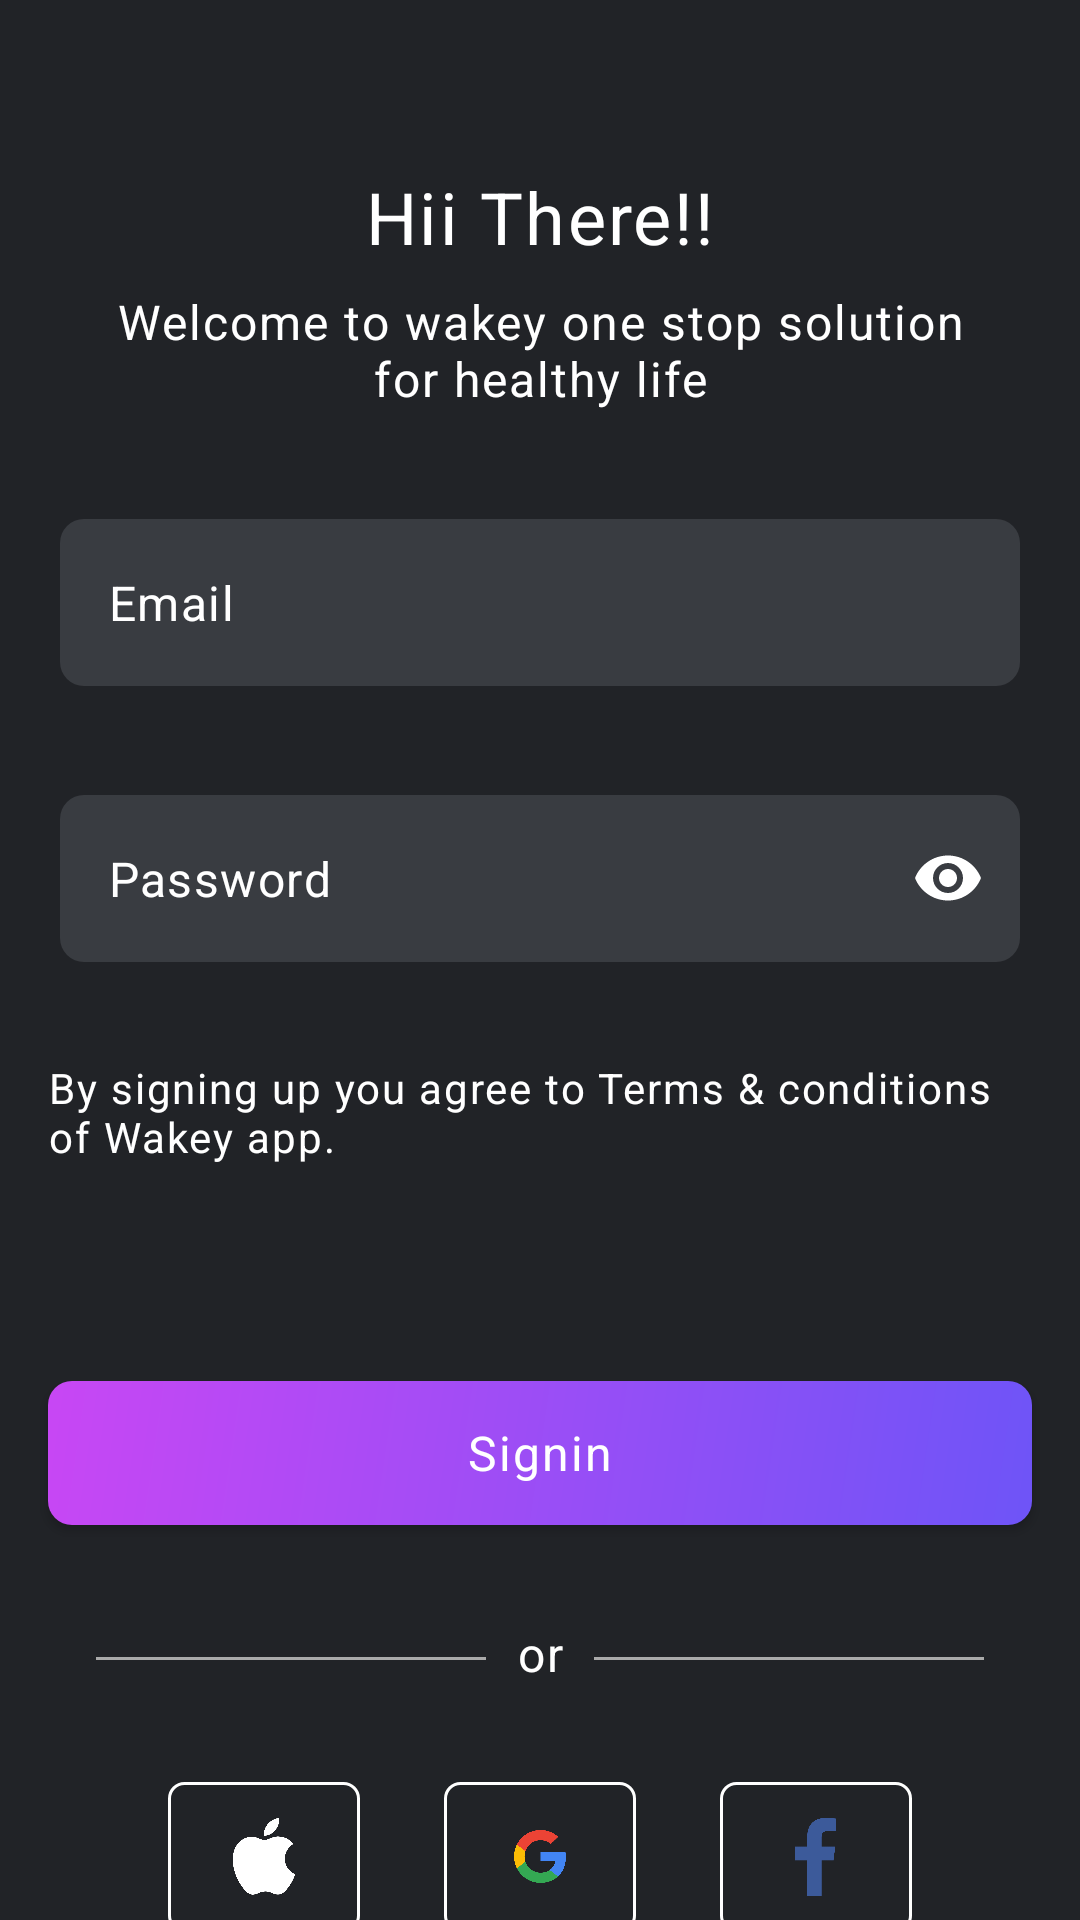

Produce the Android XML layout that renders to this screen, including the resource entries it uses.
<!-- AndroidManifest.xml: application theme Theme.MotionSGDay3 -->
<!-- res/layout/fragment_register.xml -->
<?xml version="1.0" encoding="utf-8"?>
<androidx.constraintlayout.widget.ConstraintLayout xmlns:android="http://schemas.android.com/apk/res/android"
    xmlns:app="http://schemas.android.com/apk/res-auto"
    xmlns:tools="http://schemas.android.com/tools"
    android:layout_width="match_parent"
    android:layout_height="match_parent"
    android:background="@color/black"
    tools:context=".RegisterFragment">

    <TextView
        android:id="@+id/tv_register_title"
        android:layout_width="wrap_content"
        android:layout_height="wrap_content"
        android:layout_marginTop="@dimen/margin_56dp"
        android:text="@string/label_hii_there"
        android:textAppearance="@style/TextAppearance.Wakey.BodyLarge.Bold"
        android:textColor="@color/white"
        app:layout_constraintEnd_toEndOf="parent"
        app:layout_constraintStart_toStartOf="parent"
        app:layout_constraintTop_toTopOf="parent" />

    <TextView
        android:id="@+id/textView2"
        android:layout_width="0dp"
        android:layout_height="wrap_content"
        android:layout_marginStart="@dimen/margin_32dp"
        android:layout_marginTop="@dimen/margin_8dp"
        android:layout_marginEnd="@dimen/margin_32dp"
        android:text="@string/label_welcome_to_wakey_one_stop_solution"
        android:textAlignment="center"
        android:textAppearance="@style/TextAppearance.Wakey.LabelMedium.Regular"
        android:textColor="@color/white"
        app:layout_constraintEnd_toEndOf="parent"
        app:layout_constraintStart_toStartOf="parent"
        app:layout_constraintTop_toBottomOf="@+id/tv_register_title" />

    <com.google.android.material.textfield.TextInputLayout
        android:id="@+id/til_email_register"
        android:layout_width="match_parent"
        android:layout_height="wrap_content"
        android:layout_marginHorizontal="@dimen/margin_16dp"
        android:layout_marginTop="@dimen/margin_32dp"
        android:background="@color/black"
        android:hint="@string/hint_enter_username"
        android:padding="@dimen/margin_4dp"
        app:hintEnabled="false"
        app:errorEnabled="true"
        app:layout_constraintEnd_toEndOf="parent"
        app:layout_constraintStart_toStartOf="parent"
        app:layout_constraintTop_toBottomOf="@+id/textView2">

        <com.google.android.material.textfield.TextInputEditText
            android:id="@+id/tiet_email_register"
            android:layout_width="match_parent"
            android:layout_height="match_parent"
            android:background="@drawable/bg_input_grey"
            android:hint="@string/label_hint_email"
            android:inputType="textEmailAddress"
            android:textColor="@color/white"
            android:textColorHint="@color/white" />

    </com.google.android.material.textfield.TextInputLayout>

    <com.google.android.material.textfield.TextInputLayout
        android:id="@+id/til_password_register"
        android:layout_width="match_parent"
        android:layout_height="wrap_content"
        android:layout_marginHorizontal="@dimen/margin_16dp"
        android:layout_marginTop="8dp"
        android:background="@color/black"
        android:hint="@string/hint_password"
        android:padding="@dimen/margin_4dp"
        app:errorEnabled="true"
        app:hintEnabled="false"
        app:layout_constraintEnd_toEndOf="parent"
        app:layout_constraintStart_toStartOf="parent"
        app:layout_constraintTop_toBottomOf="@id/til_email_register"
        app:passwordToggleEnabled="true"
        app:passwordToggleTint="@color/white">

        <com.google.android.material.textfield.TextInputEditText
            android:id="@+id/tiet_password_register"
            android:layout_width="match_parent"
            android:layout_height="match_parent"
            android:background="@drawable/bg_input_grey"
            android:hint="@string/hint_password"
            android:inputType="textPassword"
            android:textColor="@color/white"
            android:textColorHint="@color/white" />

    </com.google.android.material.textfield.TextInputLayout>


    <TextView
        android:id="@+id/tv_forgot_button_register"
        android:layout_width="0dp"
        android:layout_height="wrap_content"
        android:layout_marginStart="16dp"
        android:layout_marginTop="8dp"
        android:layout_marginEnd="@dimen/margin_24dp"
        android:layout_weight="1"
        android:text="@string/label_signing_up_you_agree"
        android:textAppearance="@style/TextAppearance.Wakey.LabelSmall.Regular"
        android:textColor="@color/white"
        app:layout_constraintEnd_toEndOf="parent"
        app:layout_constraintStart_toStartOf="parent"
        app:layout_constraintTop_toBottomOf="@+id/til_password_register" />

    <androidx.appcompat.widget.AppCompatButton
        android:id="@+id/btn_signin_register"
        android:layout_width="match_parent"
        android:layout_height="wrap_content"
        android:layout_marginHorizontal="@dimen/margin_16dp"
        android:layout_marginTop="@dimen/margin_72dp"
        android:background="@drawable/bg_button_gradient"
        android:text="@string/label_signin"
        android:textAppearance="@style/TextAppearance.Wakey.LabelMedium.Bold"
        android:textColor="@color/white"
        app:layout_constraintEnd_toEndOf="parent"
        app:layout_constraintStart_toStartOf="parent"
        app:layout_constraintTop_toBottomOf="@+id/tv_forgot_button_register" />

    <View
        android:id="@+id/view5"
        android:layout_width="130dp"
        android:layout_height="1dp"
        android:layout_marginTop="44dp"
        android:layout_marginEnd="@dimen/margin_32dp"
        android:background="@android:color/darker_gray"
        app:layout_constraintEnd_toEndOf="parent"
        app:layout_constraintTop_toBottomOf="@+id/btn_signin_register" />

    <TextView
        android:id="@+id/textView4"
        android:layout_width="wrap_content"
        android:layout_height="wrap_content"
        android:layout_marginTop="32dp"
        android:text="@string/or"
        android:textAppearance="@style/TextAppearance.Wakey.LabelMedium.Regular"
        android:textColor="@color/white"
        app:layout_constraintEnd_toStartOf="@+id/view5"
        app:layout_constraintStart_toEndOf="@+id/view6"
        app:layout_constraintTop_toBottomOf="@+id/btn_signin_register" />

    <View
        android:id="@+id/view6"
        android:layout_width="130dp"
        android:layout_height="1dp"
        android:layout_marginStart="@dimen/margin_32dp"
        android:layout_marginTop="44dp"
        android:background="@android:color/darker_gray"
        app:layout_constraintStart_toStartOf="parent"
        app:layout_constraintTop_toBottomOf="@+id/btn_signin_register" />

    <TextView
        android:id="@+id/tv_dont_have_account"
        android:layout_width="wrap_content"
        android:layout_height="wrap_content"
        android:layout_marginTop="32dp"
        android:text="@string/label_already_have_an_account"
        android:textAppearance="@style/TextAppearance.Wakey.BodyMedium.Regular"
        android:textColor="@color/white"
        app:layout_constraintEnd_toStartOf="@id/tv_signup_register"
        app:layout_constraintHorizontal_chainStyle="packed"
        app:layout_constraintStart_toStartOf="parent"
        app:layout_constraintTop_toBottomOf="@+id/imb_google_register" />

    <TextView
        android:id="@+id/tv_signup_register"
        android:layout_width="wrap_content"
        android:layout_height="wrap_content"
        android:layout_marginStart="@dimen/margin_4dp"
        android:text="@string/label_signin"
        android:textAppearance="@style/TextAppearance.Wakey.BodyMedium.Regular"
        android:textColor="@color/gradient_end"
        app:layout_constraintBottom_toBottomOf="@+id/tv_dont_have_account"
        app:layout_constraintEnd_toEndOf="parent"
        app:layout_constraintStart_toEndOf="@+id/tv_dont_have_account"
        app:layout_constraintTop_toTopOf="@+id/tv_dont_have_account" />

    <ImageButton
        android:id="@+id/imb_google_register"
        android:layout_width="@dimen/width_64dp"
        android:layout_height="@dimen/height_50dp"
        android:layout_marginTop="32dp"
        android:adjustViewBounds="true"
        android:background="@drawable/bg_button_border"
        android:padding="@dimen/margin_16dp"
        android:scaleType="fitCenter"
        android:src="@drawable/google"
        app:layout_constraintEnd_toStartOf="@+id/imb_facebook_register"
        app:layout_constraintStart_toEndOf="@+id/imb_apple_register"
        app:layout_constraintTop_toBottomOf="@+id/textView4"
        android:contentDescription="@string/label_google" />

    <ImageButton
        android:id="@+id/imb_apple_register"
        android:layout_width="@dimen/width_64dp"
        android:layout_height="@dimen/height_50dp"
        android:layout_marginStart="@dimen/margin_56dp"
        android:layout_marginTop="32dp"
        android:adjustViewBounds="true"
        android:background="@drawable/bg_button_border"
        android:padding="@dimen/margin_12dp"
        android:scaleType="fitCenter"
        android:src="@drawable/apple"
        app:layout_constraintStart_toStartOf="parent"
        app:layout_constraintTop_toBottomOf="@+id/textView4"
        android:contentDescription="@string/label_apple" />

    <ImageButton
        android:id="@+id/imb_facebook_register"
        android:layout_width="@dimen/width_64dp"
        android:layout_height="@dimen/height_50dp"
        android:layout_marginTop="32dp"
        android:layout_marginEnd="@dimen/margin_56dp"
        android:adjustViewBounds="true"
        android:background="@drawable/bg_button_border"
        android:padding="@dimen/margin_12dp"
        android:scaleType="fitCenter"
        android:src="@drawable/fb"
        app:layout_constraintEnd_toEndOf="parent"
        app:layout_constraintTop_toBottomOf="@+id/textView4"
        android:contentDescription="@string/label_facebook" />

    <ImageButton
        android:id="@+id/imb_back_register"
        android:layout_width="30dp"
        android:layout_height="30dp"
        android:layout_marginStart="24dp"
        android:layout_marginTop="24dp"
        android:background="@android:color/transparent"
        android:contentDescription="@string/label_back"
        android:src="@drawable/icon_back"
        app:layout_constraintStart_toStartOf="parent"
        app:layout_constraintTop_toTopOf="parent"
        app:tint="@color/white" />

</androidx.constraintlayout.widget.ConstraintLayout>
<!-- resources referenced by this layout -->
<resources>
  <color name="black">#FF212327</color>
  <color name="gradient_end">#FF6E54F7</color>
  <color name="white">#FFFFFFFF</color>
  <dimen name="height_50dp">50dp</dimen>
  <dimen name="margin_12dp">12dp</dimen>
  <dimen name="margin_16dp">16dp</dimen>
  <dimen name="margin_24dp">24dp</dimen>
  <dimen name="margin_32dp">32dp</dimen>
  <dimen name="margin_4dp">4dp</dimen>
  <dimen name="margin_56dp">56dp</dimen>
  <dimen name="margin_72dp">72dp</dimen>
  <dimen name="margin_8dp">8dp</dimen>
  <dimen name="width_64dp">64dp</dimen>
  <!-- drawable bg_button_border (drawable) -->
  <?xml version="1.0" encoding="utf-8"?>
  <shape xmlns:android="http://schemas.android.com/apk/res/android">
      <solid android:color="@android:color/transparent"/>
      <stroke android:width="1dp" android:color="@color/white"/>
      <corners android:radius="5dp"/>
  </shape>
  <!-- drawable bg_button_gradient (drawable) -->
  <?xml version="1.0" encoding="utf-8"?>
  <shape xmlns:android="http://schemas.android.com/apk/res/android"
      android:shape="rectangle">
      <gradient
          android:startColor="@color/gradient_start"
          android:endColor="@color/gradient_end"
          android:angle="315"
          />
      <corners android:radius="@dimen/corner_8dp"/>
  </shape>
  <!-- drawable bg_input_grey (drawable) -->
  <?xml version="1.0" encoding="utf-8"?>
  <shape xmlns:android="http://schemas.android.com/apk/res/android"
      android:shape="rectangle">
      <solid android:color="@color/gray"/>
      <corners android:radius="@dimen/corner_8dp"/>
  </shape>
  <!-- drawable fb: png bitmap (drawable, 3772 bytes) -->
  <string name="hint_enter_username">Enter Username</string>
  <string name="hint_password">Password</string>
  <string name="label_already_have_an_account">Already have an account?</string>
  <string name="label_apple">apple</string>
  <string name="label_back">back</string>
  <string name="label_facebook">facebook</string>
  <string name="label_google">google</string>
  <string name="label_hii_there">Hii There!!</string>
  <string name="label_hint_email">Email</string>
  <string name="label_signin">Signin</string>
  <string name="label_signing_up_you_agree">By signing up you agree to Terms &amp; conditions of Wakey app.</string>
  <string name="label_welcome_to_wakey_one_stop_solution">Welcome to wakey one stop solution for healthy life</string>
  <string name="or">or</string>
  <style name="TextAppearance.Wakey.BodyLarge.Bold" parent="TextAppearance.Material3.BodyLarge">
          <item name="fontFamily">@font/oxygen_bold</item>
          <item name="android:textSize">@dimen/text_24sp</item>
      </style>
  <style name="TextAppearance.Wakey.BodyMedium.Regular" parent="TextAppearance.Material3.BodyMedium">
          <item name="fontFamily">@font/oxygen_regular</item>
          <item name="android:textSize">@dimen/text_16sp</item>
      </style>
  <style name="TextAppearance.Wakey.LabelMedium.Bold" parent="TextAppearance.Material3.LabelMedium">
          <item name="fontFamily">@font/oxygen_bold</item>
          <item name="android:textSize">@dimen/text_16sp</item>
      </style>
  <style name="TextAppearance.Wakey.LabelMedium.Regular" parent="TextAppearance.Material3.LabelMedium">
          <item name="fontFamily">@font/oxygen_regular</item>
          <item name="android:textSize">@dimen/text_16sp</item>
      </style>
  <style name="TextAppearance.Wakey.LabelSmall.Regular" parent="TextAppearance.Material3.LabelSmall">
          <item name="fontFamily">@font/oxygen_regular</item>
          <item name="android:textSize">@dimen/text_14sp</item>
      </style>
  <style name="Theme.MotionSGDay3" parent="Base.Theme.MotionSGDay3" />
  <color name="gradient_start">#FFC847F4</color>
  <dimen name="corner_8dp">8dp</dimen>
  <color name="gray">#FF393C41</color>
  <dimen name="text_24sp">24sp</dimen>
  <dimen name="text_16sp">16sp</dimen>
  <dimen name="text_14sp">14sp</dimen>
  <style name="Base.Theme.MotionSGDay3" parent="Theme.Material3.DayNight.NoActionBar">
          
          
      </style>
</resources>
